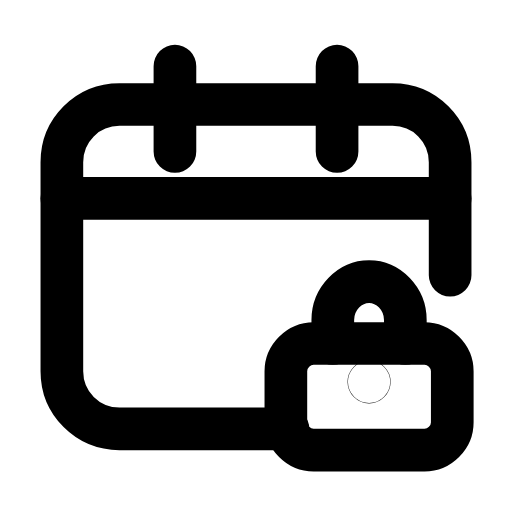
t = 0.00 s
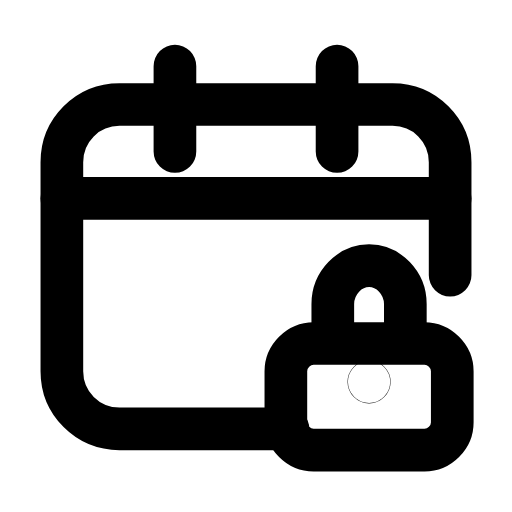
t = 0.25 s
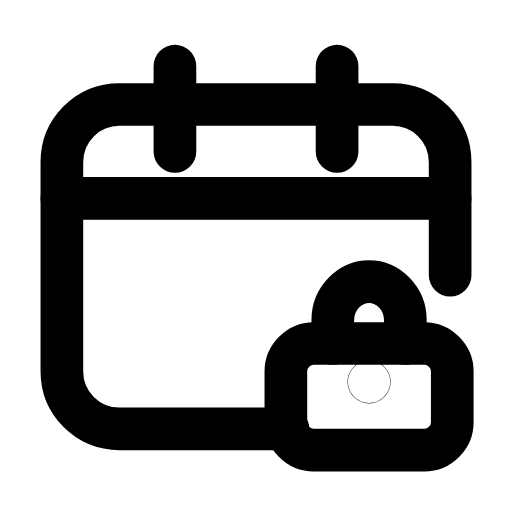
t = 0.50 s
t = 0.73 s: frame unchanged from t = 0.00 s, image omitted
t = 0.99 s: frame unchanged from t = 0.00 s, image omitted
t = 1.25 s: frame unchanged from t = 0.00 s, image omitted

The animated SVG that drew these frames (rendered in a browser with its animation timeline set to each time). Animation: 1 SMIL element (animateTransform=1); one cycle of 1.50 s, repeats indefinitely.

<svg xmlns="http://www.w3.org/2000/svg" width="24" height="24" viewBox="0 0 24 24" fill="none"><g transform="translate(0 -0.5)"><path stroke="currentColor" stroke-width="2" stroke-linecap="round" stroke-linejoin="round" fill="none" d="M21.1 13.4L21.1 8.1C21.1 6.6 19.9 5.4 18.4 5.4L5.6 5.4C4.1 5.4 2.9 6.6 2.9 8.1L2.9 17.9C2.9 19.4 4.1 20.6 5.6 20.6L13.5 20.6"></path><path stroke="currentColor" stroke-width="2" stroke-linecap="round" stroke-linejoin="round" fill="none" d="M8.2 3.6L8.2 7.6M15.8 3.6L15.8 7.6"></path><line stroke="currentColor" stroke-width="2" stroke-linecap="round" stroke-linejoin="round" fill="none" x1="2.9" y1="9.8" x2="21.1" y2="9.8"></line><path stroke="currentColor" stroke-width="2" stroke-linecap="round" stroke-linejoin="round" fill="none" d="M15.6 16.6L15.6 15.5C15.6 14.5 16.4 13.7 17.3 13.7S19 14.5 19 15.5L19 16.6"><animateTransform attributeName="transform" type="translate" values="0 0;0 0;0 -0.9;0 0;0 0;0 0;0 0;0 -0.9;0 0;0 0;0 0" keyTimes="0;0.135;0.2475;0.36;0.45;0.6;0.66;0.735;0.81;0.9;1" dur="1.5s" repeatCount="indefinite" calcMode="spline" keySplines="0.16 1 0.3 1;0.16 1 0.3 1;0.16 1 0.3 1;0.16 1 0.3 1;0.16 1 0.3 1;0.16 1 0.3 1;0.16 1 0.3 1;0.16 1 0.3 1;0.16 1 0.3 1;0.16 1 0.3 1"/></path><path stroke="currentColor" stroke-width="2" stroke-linecap="round" stroke-linejoin="round" fill="none" d="M14.7 16.6L19.9 16.6C20.6 16.6 21.2 17.2 21.2 17.9L21.2 20.3C21.2 21 20.6 21.6 19.9 21.6L14.7 21.6C14 21.6 13.4 21 13.4 20.3L13.4 17.9C13.4 17.2 14 16.6 14.7 16.6Z"></path><circle stroke="currentColor" stroke-width="2" stroke-linecap="round" stroke-linejoin="round" fill="none" cx="17.3" cy="18.4" r="0.01"></circle></g></svg>
